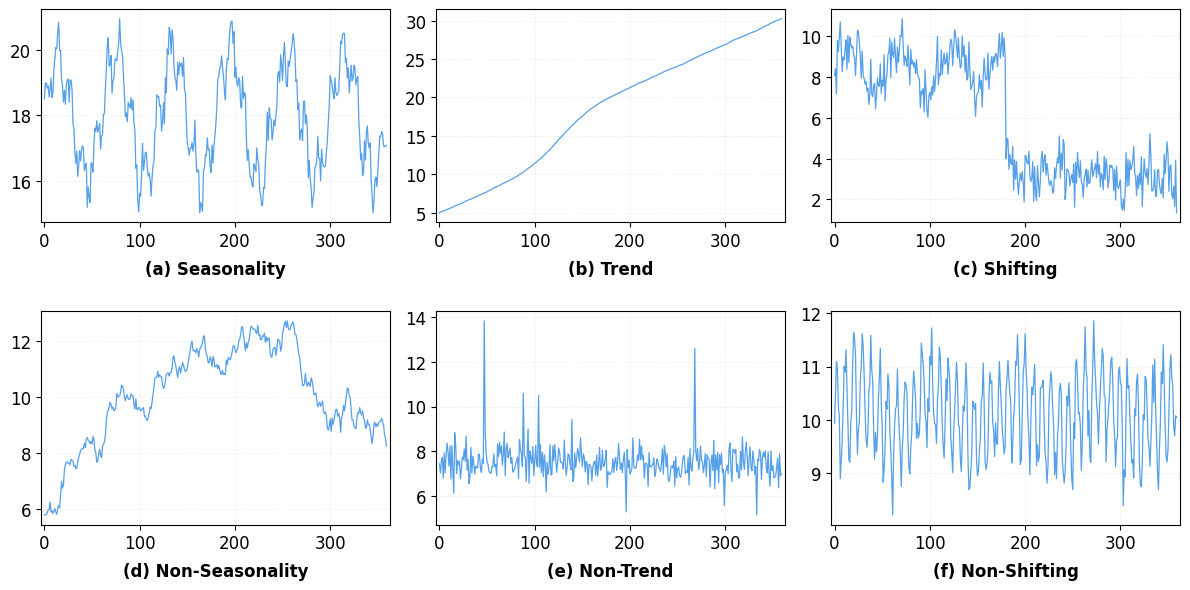

Here is the Python script that generated this plot:
"""Render a synthetic gallery of common time-series patterns for reports/slides."""

import argparse
from pathlib import Path
from typing import Callable, List, Tuple

import matplotlib.pyplot as plt
import numpy as np


SeriesSpec = Tuple[str, Callable[[np.ndarray, np.random.Generator], np.ndarray]]


def build_seasonality(x: np.ndarray, rng: np.random.Generator) -> np.ndarray:
    base = 1.9 * np.sin(2 * np.pi * x / 60.0)
    harmonic = 0.7 * np.sin(2 * np.pi * x / 13.0 + 0.8)
    noise = rng.normal(0.0, 0.35, size=x.size)
    return 18.0 + base + harmonic + noise


def build_trend(x: np.ndarray, rng: np.random.Generator) -> np.ndarray:
    slope = 0.055 * x
    curve = 3.0 * np.tanh((x - x.size * 0.35) / 35.0)
    noise = rng.normal(0.0, 0.28, size=x.size).cumsum() * 0.05
    return 8.0 + slope + curve + noise


def build_shifting(x: np.ndarray, rng: np.random.Generator) -> np.ndarray:
    left = 8.5 + 1.3 * np.sin(2 * np.pi * x[: x.size // 2] / 55.0)
    right = 3.2 + 0.5 * np.sin(2 * np.pi * x[x.size // 2 :] / 18.0)
    series = np.concatenate([left, right])
    series += rng.normal(0.0, 0.7, size=x.size)
    return series


def build_non_seasonality(x: np.ndarray, rng: np.random.Generator) -> np.ndarray:
    random_walk = rng.normal(0.0, 0.55, size=x.size).cumsum()
    drift = np.interp(x, [0, x.size * 0.4, x.size], [0.0, 7.0, 2.0])
    return 6.0 + drift + random_walk * 0.35


def build_non_trend(x: np.ndarray, rng: np.random.Generator) -> np.ndarray:
    baseline = np.full_like(x, 7.5, dtype=float)
    local_noise = rng.normal(0.0, 0.5, size=x.size)
    spikes = np.zeros_like(x, dtype=float)
    spike_positions = rng.choice(x.size, size=max(6, x.size // 30), replace=False)
    spikes[spike_positions] = rng.normal(0.0, 2.6, size=spike_positions.size)
    return baseline + local_noise + spikes


def build_non_shifting(x: np.ndarray, rng: np.random.Generator) -> np.ndarray:
    envelope = 1.1 + 0.35 * np.sin(2 * np.pi * x / 85.0)
    carrier = 0.9 * np.sin(2 * np.pi * x / 9.0)
    noise = rng.normal(0.0, 0.28, size=x.size)
    return 9.0 + envelope + carrier + noise


def get_series_specs() -> List[SeriesSpec]:
    """Return named synthetic patterns used to explain forecasting challenges."""
    return [
        ("(a) Seasonality", build_seasonality),
        ("(b) Trend", build_trend),
        ("(c) Shifting", build_shifting),
        ("(d) Non-Seasonality", build_non_seasonality),
        ("(e) Non-Trend", build_non_trend),
        ("(f) Non-Shifting", build_non_shifting),
    ]


def render_pattern_gallery(
    series_length: int,
    seed: int,
    output_path: Path,
    dpi: int,
    show: bool,
) -> Path:
    rng = np.random.default_rng(seed)
    x = np.arange(series_length, dtype=float)
    specs = get_series_specs()

    plt.rcParams["font.family"] = "sans-serif"
    plt.rcParams["font.sans-serif"] = ["Helvetica", "Arial", "DejaVu Sans"]

    fig, axes = plt.subplots(2, 3, figsize=(12, 6))
    axes = axes.flatten()

    # Each subplot shows one typical pattern: trend, seasonality, shift, or nonstationarity.
    for ax, (title, builder) in zip(axes, specs):
        y = builder(x, rng)
        ax.plot(x, y, color="#4C9BE8", linewidth=0.9, alpha=0.95)
        ax.set_title(title, fontsize=12, y=-0.28, fontweight="semibold")
        ax.grid(True, linestyle="--", linewidth=0.5, alpha=0.22)
        ax.tick_params(labelsize=12)
        ax.margins(x=0.01)

    fig.tight_layout(rect=(0, 0, 1, 1), w_pad=1.1, h_pad=2.1)

    output_path.parent.mkdir(parents=True, exist_ok=True)
    fig.savefig(output_path, dpi=dpi, bbox_inches="tight")

    if show:
        plt.show()
    plt.close(fig)
    return output_path


def parse_args() -> argparse.Namespace:
    parser = argparse.ArgumentParser(
        description="Create a synthetic gallery that illustrates common time-series patterns."
    )
    parser.add_argument(
        "--series-length",
        type=int,
        default=360,
        help="Number of points in each synthetic series.",
    )
    parser.add_argument(
        "--seed",
        type=int,
        default=7,
        help="Random seed for reproducible synthetic data.",
    )
    parser.add_argument(
        "--dpi",
        type=int,
        default=220,
        help="Output image DPI.",
    )
    parser.add_argument(
        "--output",
        type=str,
        default=str(Path("outputs") / "pattern_gallery.png"),
        help="Where to save the generated figure.",
    )
    parser.add_argument(
        "--show",
        action="store_true",
        help="Display the figure in an interactive window after saving.",
    )
    args = parser.parse_args()
    if args.series_length <= 20:
        raise ValueError("series-length must be greater than 20, got {}".format(args.series_length))
    if args.dpi <= 0:
        raise ValueError("dpi must be positive, got {}".format(args.dpi))
    return args


def main() -> None:
    args = parse_args()
    output_path = render_pattern_gallery(
        series_length=args.series_length,
        seed=args.seed,
        output_path=Path(args.output),
        dpi=args.dpi,
        show=args.show,
    )
    print("Saved pattern gallery to {}".format(output_path.resolve()))


if __name__ == "__main__":
    main()
